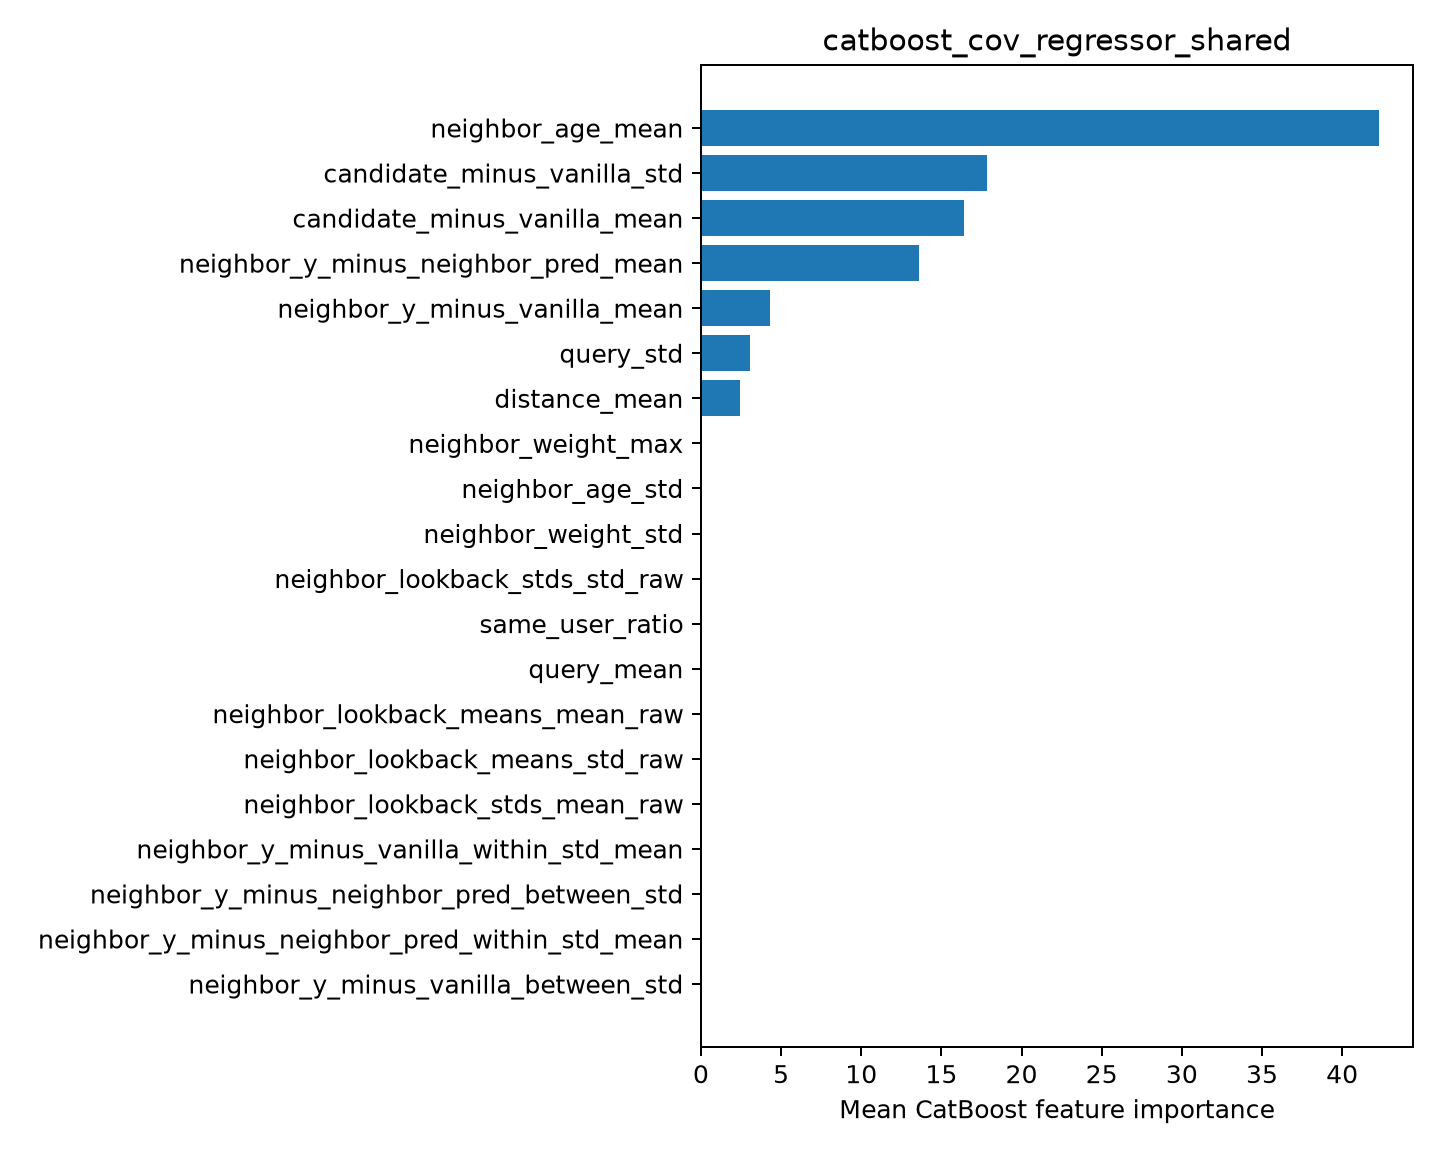

Source data for this figure (header and first rows):
feature, importance
neighbor_age_mean, 42.3
candidate_minus_vanilla_std, 17.88
candidate_minus_vanilla_mean, 16.4
neighbor_y_minus_neighbor_pred_mean, 13.59
neighbor_y_minus_vanilla_mean, 4.309
query_std, 3.074
distance_mean, 2.446
neighbor_weight_max, 0.0
neighbor_age_std, 0.0
neighbor_weight_std, 0.0
neighbor_lookback_stds_std_raw, 0.0
same_user_ratio, 0.0
query_mean, 0.0
neighbor_lookback_means_mean_raw, 0.0
neighbor_lookback_means_std_raw, 0.0
neighbor_lookback_stds_mean_raw, 0.0
neighbor_y_minus_vanilla_within_std_mean, 0.0
neighbor_y_minus_neighbor_pred_between_s…, 0.0
neighbor_y_minus_neighbor_pred_within_st…, 0.0
neighbor_y_minus_vanilla_between_std, 0.0
